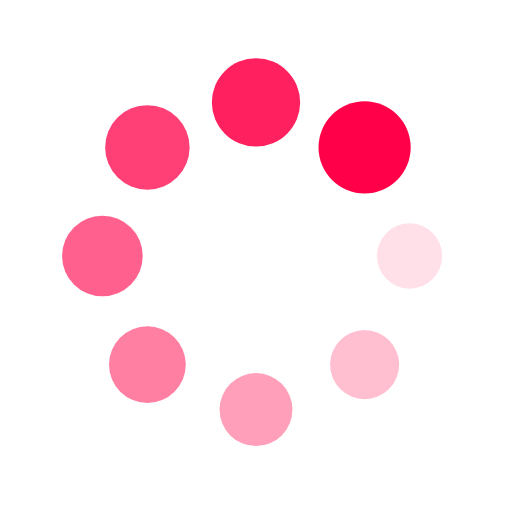
t = 0.00 s
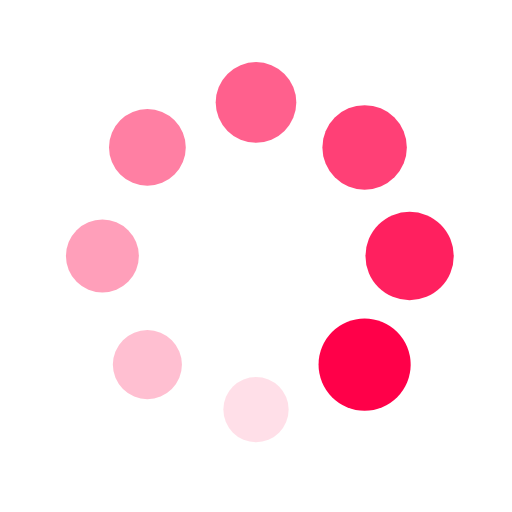
t = 0.25 s
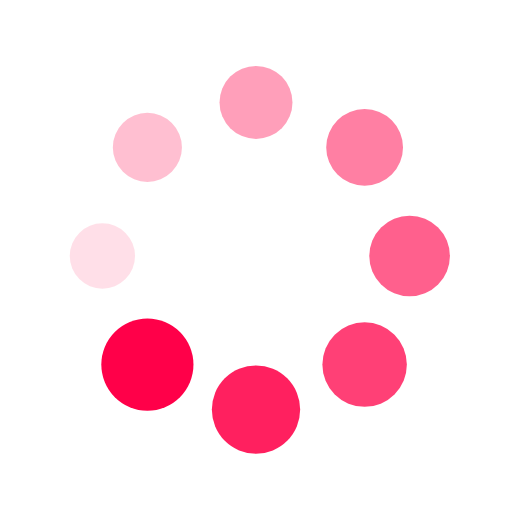
t = 0.50 s
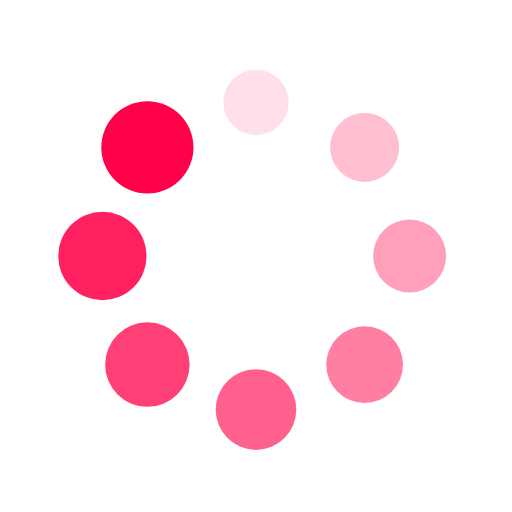
t = 0.75 s

The animated SVG that drew these frames (rendered in a browser with its animation timeline set to each time). Animation: 16 SMIL elements (animate=8,animateTransform=8); one cycle of 1.00 s, repeats indefinitely.

<svg xmlns="http://www.w3.org/2000/svg" xmlns:xlink="http://www.w3.org/1999/xlink" width="100px" height="100px" viewBox="0 0 100 100" preserveAspectRatio="xMidYMid">
<g transform="translate(80,50)">
<g transform="rotate(0)">
<circle cx="0" cy="0" r="6" fill="#ff0049" fill-opacity="1">
  <animateTransform attributeName="transform" type="scale" begin="-0.875s" values="1.5 1.5;1 1" keyTimes="0;1" dur="1s" repeatCount="indefinite"></animateTransform>
  <animate attributeName="fill-opacity" keyTimes="0;1" dur="1s" repeatCount="indefinite" values="1;0" begin="-0.875s"></animate>
</circle>
</g>
</g><g transform="translate(71.21320343559643,71.21320343559643)">
<g transform="rotate(45)">
<circle cx="0" cy="0" r="6" fill="#ff0049" fill-opacity="0.875">
  <animateTransform attributeName="transform" type="scale" begin="-0.75s" values="1.5 1.5;1 1" keyTimes="0;1" dur="1s" repeatCount="indefinite"></animateTransform>
  <animate attributeName="fill-opacity" keyTimes="0;1" dur="1s" repeatCount="indefinite" values="1;0" begin="-0.75s"></animate>
</circle>
</g>
</g><g transform="translate(50,80)">
<g transform="rotate(90)">
<circle cx="0" cy="0" r="6" fill="#ff0049" fill-opacity="0.75">
  <animateTransform attributeName="transform" type="scale" begin="-0.625s" values="1.5 1.5;1 1" keyTimes="0;1" dur="1s" repeatCount="indefinite"></animateTransform>
  <animate attributeName="fill-opacity" keyTimes="0;1" dur="1s" repeatCount="indefinite" values="1;0" begin="-0.625s"></animate>
</circle>
</g>
</g><g transform="translate(28.786796564403577,71.21320343559643)">
<g transform="rotate(135)">
<circle cx="0" cy="0" r="6" fill="#ff0049" fill-opacity="0.625">
  <animateTransform attributeName="transform" type="scale" begin="-0.5s" values="1.5 1.5;1 1" keyTimes="0;1" dur="1s" repeatCount="indefinite"></animateTransform>
  <animate attributeName="fill-opacity" keyTimes="0;1" dur="1s" repeatCount="indefinite" values="1;0" begin="-0.5s"></animate>
</circle>
</g>
</g><g transform="translate(20,50.00000000000001)">
<g transform="rotate(180)">
<circle cx="0" cy="0" r="6" fill="#ff0049" fill-opacity="0.5">
  <animateTransform attributeName="transform" type="scale" begin="-0.375s" values="1.5 1.5;1 1" keyTimes="0;1" dur="1s" repeatCount="indefinite"></animateTransform>
  <animate attributeName="fill-opacity" keyTimes="0;1" dur="1s" repeatCount="indefinite" values="1;0" begin="-0.375s"></animate>
</circle>
</g>
</g><g transform="translate(28.78679656440357,28.786796564403577)">
<g transform="rotate(225)">
<circle cx="0" cy="0" r="6" fill="#ff0049" fill-opacity="0.375">
  <animateTransform attributeName="transform" type="scale" begin="-0.25s" values="1.5 1.5;1 1" keyTimes="0;1" dur="1s" repeatCount="indefinite"></animateTransform>
  <animate attributeName="fill-opacity" keyTimes="0;1" dur="1s" repeatCount="indefinite" values="1;0" begin="-0.25s"></animate>
</circle>
</g>
</g><g transform="translate(49.99999999999999,20)">
<g transform="rotate(270)">
<circle cx="0" cy="0" r="6" fill="#ff0049" fill-opacity="0.25">
  <animateTransform attributeName="transform" type="scale" begin="-0.125s" values="1.5 1.5;1 1" keyTimes="0;1" dur="1s" repeatCount="indefinite"></animateTransform>
  <animate attributeName="fill-opacity" keyTimes="0;1" dur="1s" repeatCount="indefinite" values="1;0" begin="-0.125s"></animate>
</circle>
</g>
</g><g transform="translate(71.21320343559643,28.78679656440357)">
<g transform="rotate(315)">
<circle cx="0" cy="0" r="6" fill="#ff0049" fill-opacity="0.125">
  <animateTransform attributeName="transform" type="scale" begin="0s" values="1.5 1.5;1 1" keyTimes="0;1" dur="1s" repeatCount="indefinite"></animateTransform>
  <animate attributeName="fill-opacity" keyTimes="0;1" dur="1s" repeatCount="indefinite" values="1;0" begin="0s"></animate>
</circle>
</g>
</g>
</svg>
